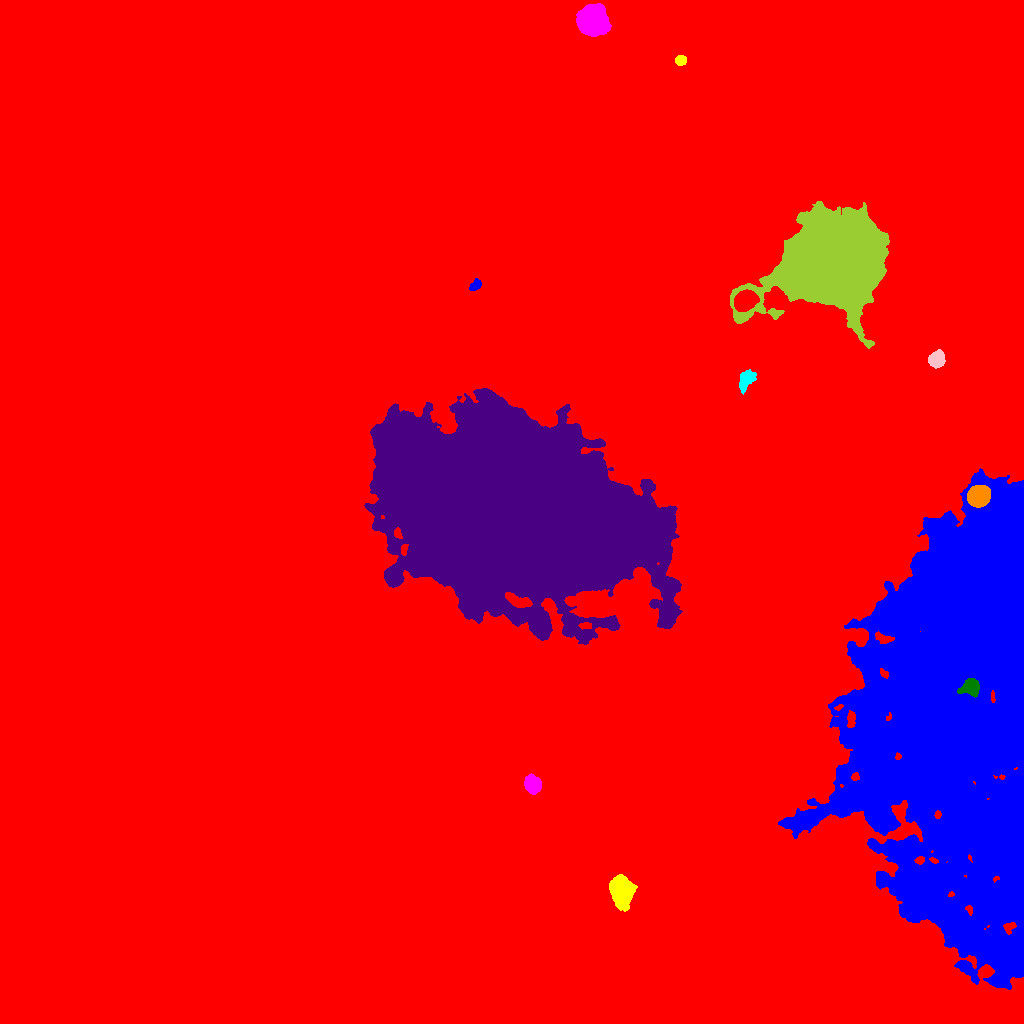

The data file committed next to this chart (first rows):
ID, X, Y, A, B, theta, total_flux, mu_max, mu_median, mu_mean, R_fwhm, R_e, R10, R90, x_start, x_end, y_start, y_end, area, greylevel
0, 572.7, 507.3, 299.7, 278.3, 0.8757, 4824414, 79.0, 4.0, 5.262, 7.421, 251.9, 91.99, 421.4, 0, 1023, 0, 1023, 916895, 5.262
1, 954.9, 306.5, 112.7, 46.77, 1.508, 951950, 80.0, 13.0, 14.2, 23.31, 77.8, 23.7, 125.5, 778, 1023, 34, 555, 67043, 30.2
2, 621.7, 132.2, 7.225, 4.777, -1.396, 10697, 39.0, 13.0, 15.44, 8.5, 7.356, 2.985, 12.1, 609, 637, 112, 149, 693, 31.44
3, 532.6, 238.5, 4.162, 3.552, -0.9629, 4559, 37.0, 14.5, 15.94, 5.89, 4.886, 1.954, 7.858, 524, 541, 229, 250, 286, 31.94
4, 971.2, 336.1, 4.146, 3.98, -0.7281, 1672, 14.0, 5.0, 5.766, 6.103, 4.787, 1.954, 7.756, 957, 979, 326, 345, 290, 58.77
5, 515.1, 512.1, 67.04, 39.46, -0.3739, 1408710, 114.0, 22.0, 27.97, 41.94, 61.62, 22.81, 103.4, 364, 682, 379, 635, 50366, 42.97
6, 978.2, 527.4, 4.852, 4.473, 0.5948, 17223, 105.0, 31.0, 37.94, 6.482, 5.944, 2.326, 9.707, 967, 990, 516, 538, 454, 73.94
7, 745.8, 643.4, 5.117, 3.183, 0.9953, 1175, 10.0, 4.0, 4.401, 6.155, 4.983, 1.954, 7.797, 739, 756, 629, 654, 267, 21.4
8, 936.3, 663.8, 3.832, 3.403, 0.6648, 3506, 32.0, 13.0, 13.97, 5.754, 4.652, 1.871, 7.291, 928, 945, 655, 674, 251, 31.97
9, 832.7, 763.7, 21.98, 18.62, 0.3663, 424331, 238.0, 23.0, 40.54, 16.18, 22.17, 7.695, 41.6, 730, 889, 675, 822, 10466, 57.54
10, 744.8, 722.3, 5.333, 4.063, 0.423, 7145, 42.0, 14.0, 16.39, 6.91, 5.944, 2.394, 9.558, 734, 759, 712, 734, 436, 48.39
11, 475.4, 738.3, 3.116, 2.059, 0.8069, 613.0, 10.0, 5.0, 5.377, 4.478, 3.241, 1.382, 4.983, 469, 481, 733, 745, 114, 23.38
12, 680.8, 962.9, 2.451, 2.26, 0.2228, 810.0, 18.0, 7.0, 7.364, 3.827, 3.038, 1.128, 4.754, 675, 686, 958, 968, 110, 25.36
13, 591.6, 1003, 6.063, 5.868, -0.1054, 38648, 157.0, 28.0, 42.7, 7.59, 7.334, 2.877, 12.59, 576, 611, 987, 1020, 905, 59.7
